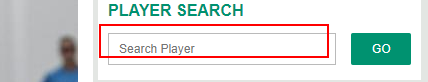
Task: Robotic Enterprise Framework
Workflow: DataScraping

Step 1 [try]: find the text box 'player_search_input'

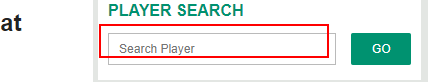
Step 2: click on the text box 'player_search_input'

Step 3: type "[Name.ToString+ "[k(enter)]"]" into the text box 'player_search_input' (same screen as step 2)

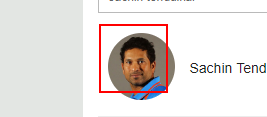
Step 4: click on the image

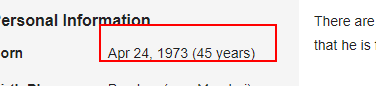
Step 5: get-text from the element

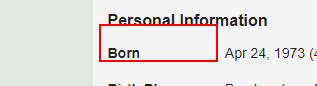
Step 6: Find Element 'DIV' on the element 'Born'

Step 7: get-text from the element '* years)' (chrome.exe) (same screen as step 5)

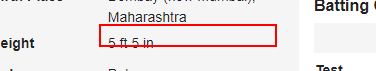
Step 8: get-text from the element

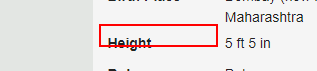
Step 9: Find Element 'DIV' on the element 'Height'

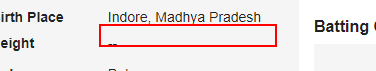
Step 10: get-text from the element '* in' (chrome.exe)

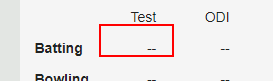
Step 11: get-text from the element

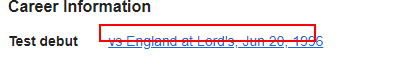
Step 12: get-text from the link

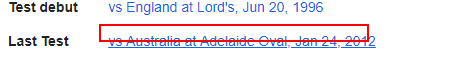
Step 13: get-text from the link

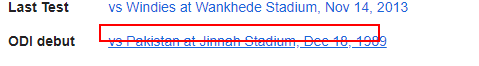
Step 14: get-text from the link

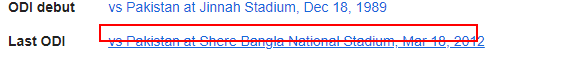
Step 15: get-text from the link

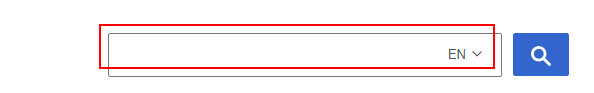
Step 16: type "[Name.ToString+ "[k(enter)]"]" into the text box

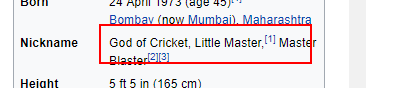
Step 17: get-text from the table cell

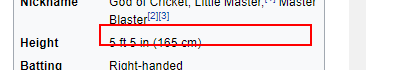
Step 18: get-text from the table cell